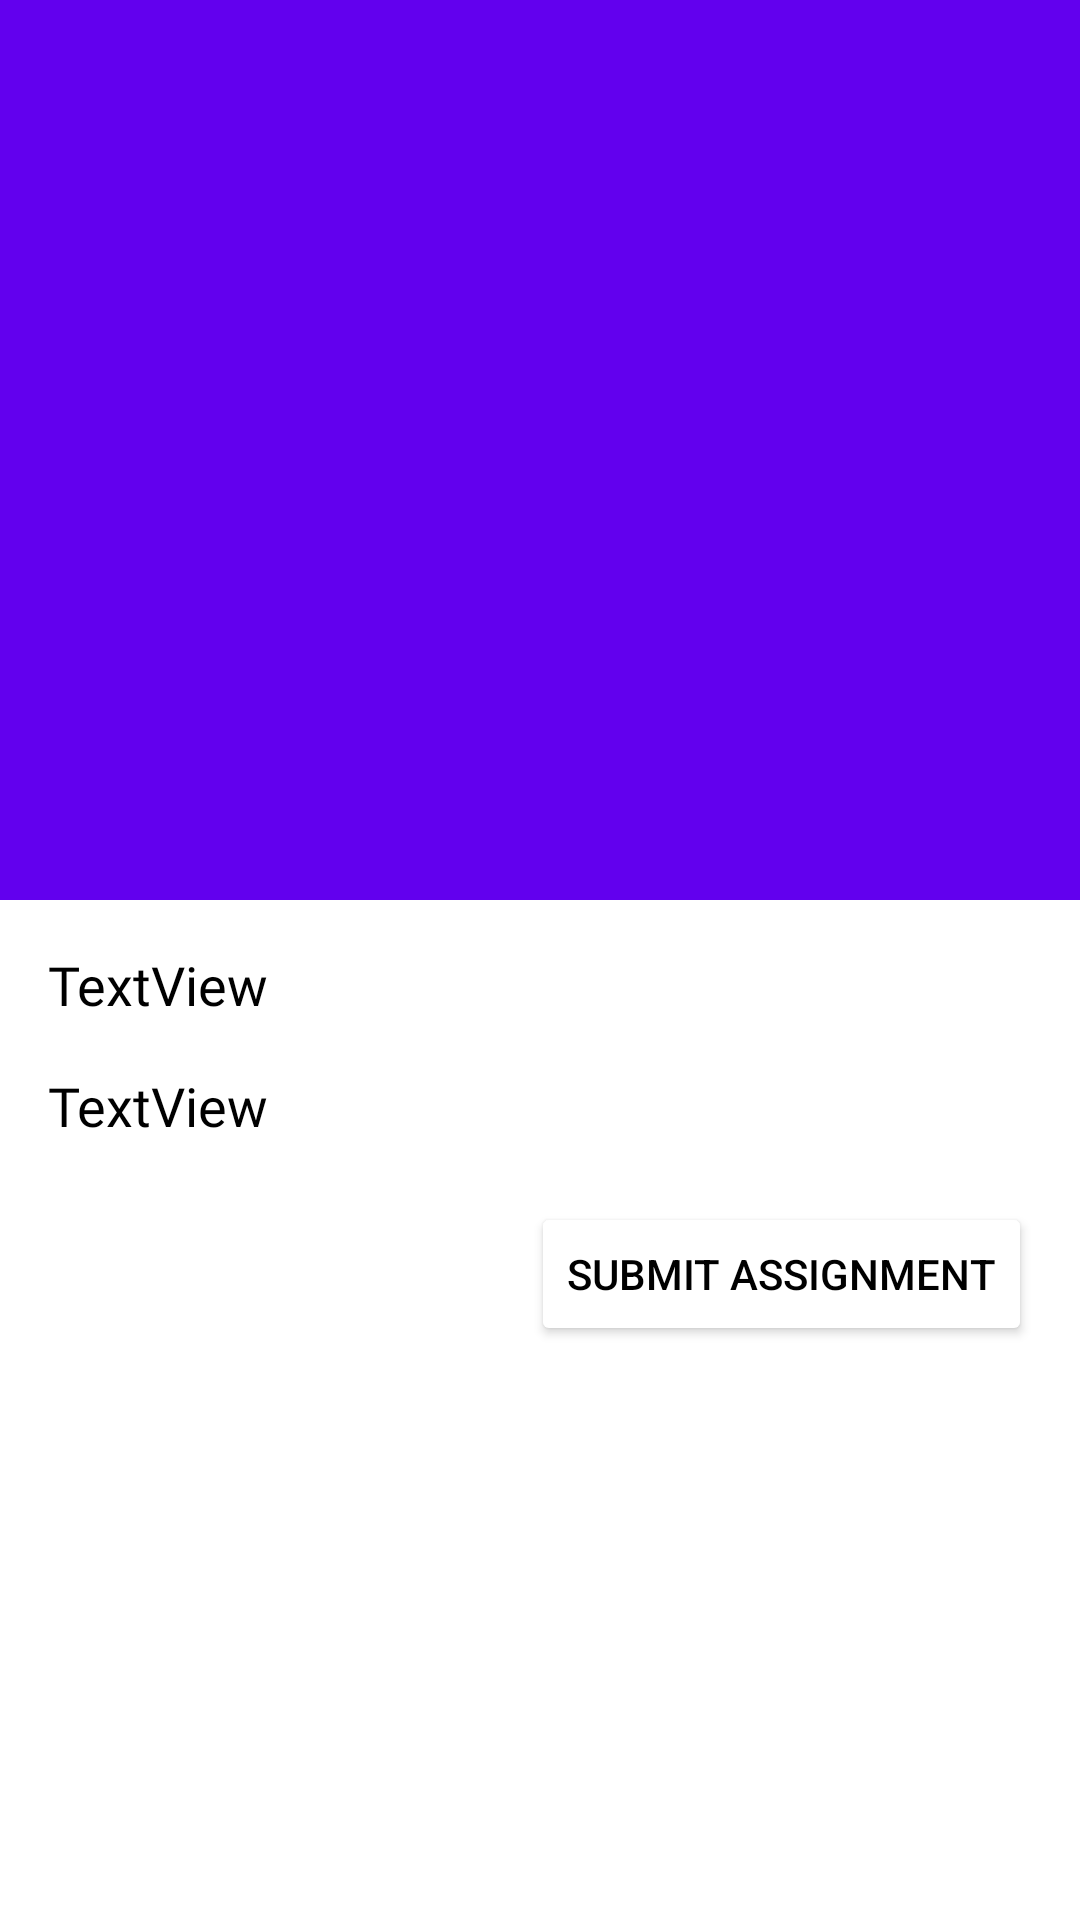

Layout XML and referenced resources for this Android screen:
<!-- AndroidManifest.xml: application theme Theme.SmartClassRoom -->
<!-- res/layout/activity_submit_assignment.xml -->
<?xml version="1.0" encoding="utf-8"?>
<androidx.coordinatorlayout.widget.CoordinatorLayout xmlns:android="http://schemas.android.com/apk/res/android"
    xmlns:app="http://schemas.android.com/apk/res-auto"
    xmlns:tools="http://schemas.android.com/tools"
    android:layout_width="match_parent"
    android:layout_height="match_parent"
    android:fitsSystemWindows="true"
    tools:context=".ui.SubmitAssignment">

    <com.google.android.material.appbar.AppBarLayout
        android:id="@+id/app_bar"
        android:layout_width="match_parent"
        android:layout_height="300dp"
        android:backgroundTint="@color/yellow"
        android:fitsSystemWindows="true"
        android:theme="@style/Theme.SmartClassRoom.AppBarOverlay">

        <com.google.android.material.appbar.CollapsingToolbarLayout
            android:id="@+id/toolbar_layout"
            android:layout_width="match_parent"
            android:layout_height="match_parent"
            android:fitsSystemWindows="true"
            app:contentScrim="?attr/colorPrimary"
            app:layout_scrollFlags="scroll|exitUntilCollapsed"
            app:toolbarId="@+id/toolbar">

            <ImageView
                android:id="@+id/iv_assign"
                android:layout_width="match_parent"
                android:layout_height="match_parent"
                android:fitsSystemWindows="true"
                android:scaleType="centerCrop"
                app:layout_collapseMode="parallax"
                app:popupTheme="@style/Theme.SmartClassRoom.PopupOverlay" />

            
            
            
            
            
            
            
            

            <com.airbnb.lottie.LottieAnimationView
                android:id="@+id/iv_upload"
                android:layout_width="match_parent"
                android:layout_height="match_parent"
                android:fitsSystemWindows="true"
                android:visibility="invisible"
                app:lottie_autoPlay="true"
                app:lottie_loop="true"
                app:lottie_rawRes="@raw/fileupload" />


        </com.google.android.material.appbar.CollapsingToolbarLayout>
    </com.google.android.material.appbar.AppBarLayout>

    <include layout="@layout/content_scrolling" />

    <com.google.android.material.floatingactionbutton.FloatingActionButton
        android:id="@+id/fab"
        android:layout_width="wrap_content"
        android:layout_height="wrap_content"
        android:layout_margin="@dimen/fab_margin"
        android:visibility="gone"
        app:layout_anchor="@id/app_bar"
        app:layout_anchorGravity="bottom|end"
        app:srcCompat="@android:drawable/ic_dialog_email" />

</androidx.coordinatorlayout.widget.CoordinatorLayout>
<!-- res/layout/content_scrolling.xml (included above) -->
<?xml version="1.0" encoding="utf-8"?>
<androidx.core.widget.NestedScrollView xmlns:android="http://schemas.android.com/apk/res/android"
    xmlns:app="http://schemas.android.com/apk/res-auto"
    xmlns:tools="http://schemas.android.com/tools"
    android:layout_width="match_parent"
    android:layout_height="match_parent"
    app:layout_behavior="@string/appbar_scrolling_view_behavior"
    tools:context=".ui.SubmitAssignment"
    tools:showIn="@layout/activity_submit_assignment">

    <androidx.constraintlayout.widget.ConstraintLayout
        android:layout_width="match_parent"
        android:layout_height="match_parent">

        <Button
            android:id="@+id/submit"
            android:layout_width="wrap_content"
            android:layout_height="wrap_content"
            android:text="SUBMIT ASSIGNMENT"
            android:onClick="onSubmit"
            android:backgroundTint="@color/yellow"
            android:textColor="@color/black"
            android:layout_marginEnd="16dp"
            android:layout_marginTop="20dp"
            app:layout_constraintEnd_toEndOf="parent"
            android:layout_marginBottom="16dp"
            app:layout_constraintTop_toBottomOf="@+id/tv_assign_date" />

        <TextView
            android:id="@+id/tv_assign_date"
            android:layout_width="wrap_content"
            android:layout_height="wrap_content"
            android:layout_marginTop="16dp"
            android:fontFamily="@font/noto_sans"
            android:text="TextView"
            android:textColor="@color/black"
            android:textSize="18sp"            app:layout_constraintStart_toStartOf="@+id/tv_assign_sub"
            app:layout_constraintTop_toBottomOf="@+id/tv_assign_sub" />

        <TextView
            android:id="@+id/tv_assign_sub"
            android:layout_width="wrap_content"
            android:layout_height="wrap_content"
            android:layout_marginStart="16dp"

            android:layout_marginTop="16dp"
            android:fontFamily="@font/noto_sans"
            android:text="TextView"
            android:textColor="@color/black"
            android:textSize="18sp"
            app:layout_constraintStart_toStartOf="parent"
            app:layout_constraintTop_toTopOf="parent" />
    </androidx.constraintlayout.widget.ConstraintLayout>

</androidx.core.widget.NestedScrollView>
<!-- resources referenced by this layout -->
<resources>
  <color name="black">#FF000000</color>
  <color name="yellow">#ffcc4d</color>
  <dimen name="fab_margin">16dp</dimen>
  <style name="Theme.SmartClassRoom.AppBarOverlay" parent="ThemeOverlay.AppCompat.Dark.ActionBar" />
  <style name="Theme.SmartClassRoom.PopupOverlay" parent="ThemeOverlay.AppCompat.Light" />
  <style name="Theme.SmartClassRoom" parent="Theme.MaterialComponents.Light.NoActionBar">
          
          <item name="colorPrimary">@color/purple_500</item>
          <item name="colorPrimaryVariant">@color/register_bk_color</item>
          <item name="colorOnPrimary">@color/white</item>
          
          <item name="colorSecondary">@color/teal_200</item>
          <item name="colorSecondaryVariant">@color/teal_700</item>
          <item name="colorOnSecondary">@color/black</item>
          
          <item name="android:statusBarColor" tools:targetApi="l">?attr/colorPrimaryVariant</item>
          
  
      </style>
  <color name="purple_500">#FF6200EE</color>
  <color name="register_bk_color">#11CFC5</color>
  <color name="white">#FFFFFFFF</color>
  <color name="teal_200">#FF03DAC5</color>
  <color name="teal_700">#FF018786</color>
</resources>
